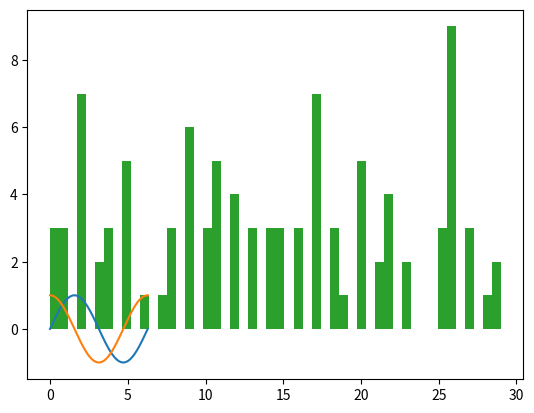

Write Python code to recreate this figure.
import numpy as np
import matplotlib.pyplot as plt
x = np.linspace(0, 2 * np.pi, 500) #第一引数：0からスタート、第二：2piまで、第三：500個の要素
plt.plot(x, np.sin(x)) #第一引数：x軸、第二：y軸を指定
plt.plot(x, np.cos(x))
plt.show() #グラフを表示

#以下のヒストグラムは、Googlecolab上で確認する
data = np.random.randint(0, 30, 100) #0から30までの整数を100個作成
plt.hist(data, bins = 50) #第二引数でグラフの太さを指定する